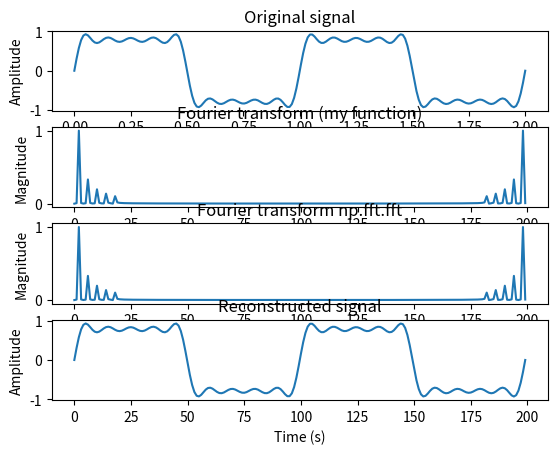

Generate this figure with matplotlib:
import numpy as np
import matplotlib.pyplot as plt

def fourier_transform(x):
    N = len(x)
    X = np.zeros(N, dtype=np.complex128)
    
    ### method 1 (double for loop)
    # for k in range(N):
    #     for n in range(N):
    #         X[k] += x[n] * np.exp(-2j * np.pi * k * n / N)

    ### method 2 (single for loop + vectorization)
    # vector_n = np.arange(N)
    # for k in range(N):
    #     exp = np.exp(-2j * np.pi * k * vector_n / N)
    #     X[k] = (x * exp).sum()
    
    ### method 3 (vectorization + matrix multiplication)
    vector_n = np.arange(N)
    vector_k = vector_n.reshape(-1, 1)
    exp = np.exp(-2j * np.pi * vector_k * vector_n / N)
    X = np.dot(exp, x)

    return X

def inverse_fourier_transform(X):
    N = len(X)
    x = np.zeros(N, dtype=np.complex128)

    ### method 1 (double for loop)
    # for n in range(N):
    #     for k in range(N):
    #         x[n] += X[k] * np.exp(2j * np.pi * k * n / N)

    ### method 2 (single for loop + vectorization)
    # vector_k = np.arange(N)
    # for n in range(N):
    #     exp = np.exp(2j * np.pi * vector_k * n / N)
    #     x[n] = (X * exp).sum()

    ### method 3 (vectorization + matrix multiplication)
    vector_k = np.arange(N)
    vector_n = vector_k.reshape(-1, 1)
    exp = np.exp(2j * np.pi * vector_k * vector_n / N)
    x = np.dot(exp, X)
    
    return x / N


second = 2
fs = 100 * second  # Sampling rate * second
t = np.linspace(0, second, fs)  # Time vector

x = 0
for Hz in range(1, 10, 2):
    x += 1/Hz * np.sin( 2*np.pi * Hz*t )  # Input signal

# Compute the Fourier transform of the signal
X1 = fourier_transform(x)
X2 = np.fft.fft(x)
x_recon = inverse_fourier_transform(X1)

# equalize magnitude of the Fourier transform with amplitude of the signal
X1 /= (fs / 2)
X2 /= (fs / 2)

# Plot the input signal and its Fourier transform
fig, axs = plt.subplots(4, 1)
axs[0].plot(t, x)
axs[0].set_xlabel('Time (s)')
axs[0].set_ylabel('Amplitude')
axs[0].set_title('Original signal')

axs[1].plot(np.arange(fs), np.abs(X1))
axs[1].set_xlabel('Frequency (Hz)')
axs[1].set_ylabel('Magnitude')
axs[1].set_title('Fourier transform (my function)')

axs[2].plot(np.arange(fs), np.abs(X2))
axs[2].set_xlabel('Frequency (Hz)')
axs[2].set_ylabel('Magnitude')
axs[2].set_title('Fourier transform np.fft.fft')

axs[3].plot(x_recon.real)
axs[3].set_xlabel('Time (s)')
axs[3].set_ylabel('Amplitude')
axs[3].set_title('Reconstructed signal')

plt.show()


